Run: headless pygame with SDL's dummy video driver; simulated clock (each Clock.tick advances the game by its frame time, no real sleeping); random seed 0; keys injected as events and as key.get_pressed() state; mouse plan: one left click at the window centre at the start of phase 2, then a move to the lower-right quarter at the start of phase 3.
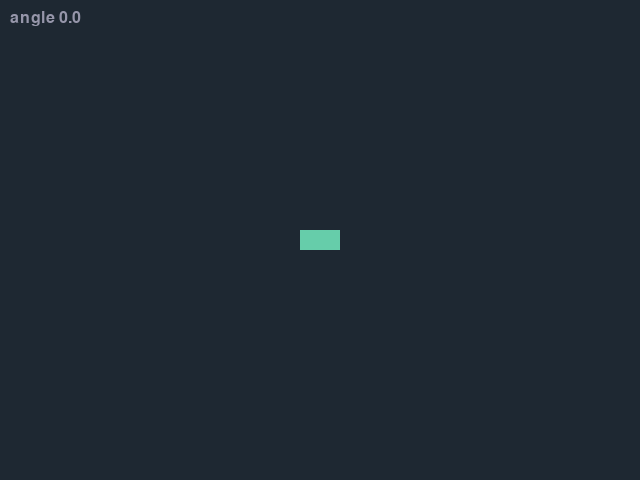
Frame 1 of 4 · flips 1–60 · no input
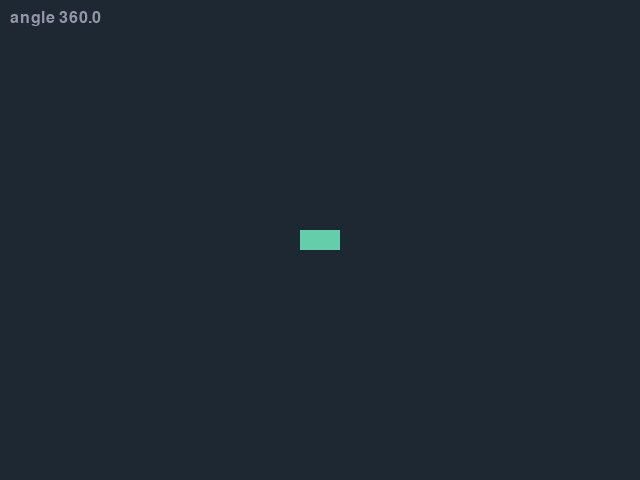
Frame 2 of 4 · flips 61–180 · clicked the window centre · tapped SPACE, RETURN · held RIGHT (→), D
Frame 3 of 4 · flips 181–300 · moved the mouse to the lower-right quarter · held DOWN (↓), S · screen unchanged from frame 2, image omitted
Frame 4 of 4 · flips 301–420 · held LEFT (←), A, UP (↑), W · screen same as frame 1, image omitted

The pygame program that drew these frames:

import pygame as pg
from pygame.math import Vector2


pg.init()
screen = pg.display.set_mode((640, 480))
screen_rect = screen.get_rect()

FONT = pg.font.Font(None, 24)
BULLET_IMAGE = pg.Surface((20, 11), pg.SRCALPHA)
pg.draw.polygon(BULLET_IMAGE, pg.Color('aquamarine1'),
                [(0, 0), (20, 5), (0, 11)])


class Bullet(pg.sprite.Sprite):

    def __init__(self, pos, angle):
        super().__init__()
        self.image = pg.transform.rotate(BULLET_IMAGE, -angle)
        self.rect = self.image.get_rect(center=pos)
        # To apply an offset to the start position,
        # create another vector and rotate it as well.
        offset = Vector2(40, 0).rotate(angle)
        # Then add the offset vector to the position vector.
        self.pos = Vector2(pos) + offset  # Center of the sprite.
        # Rotate the direction vector (1, 0) by the angle.
        # Multiply by desired speed.
        self.velocity = Vector2(1, 0).rotate(angle) * 9

    def update(self):
        self.pos += self.velocity  # Add velocity to pos to move the sprite.
        self.rect.center = self.pos  # Update rect coords.

        if not screen_rect.contains(self.rect):
            self.kill()


def main():
    clock = pg.time.Clock()
    cannon_img = pg.Surface((40, 20), pg.SRCALPHA)
    cannon_img.fill(pg.Color('aquamarine3'))
    cannon = cannon_img.get_rect(center=(320, 240))
    angle = 0
    bullet_group = pg.sprite.Group()  # Add bullets to this group.

    while True:
        for event in pg.event.get():
            if event.type == pg.QUIT:
                return
            elif event.type == pg.MOUSEBUTTONDOWN:
                # Left button fires a bullet from center with
                # current angle. Add the bullet to the bullet_group.
                if event.button == 1:
                    bullet_group.add(Bullet(cannon.center, angle))

        keys = pg.key.get_pressed()
        if keys[pg.K_a]:
            angle -= 3
        elif keys[pg.K_d]:
            angle += 3
        if keys[pg.K_SPACE]:
            bullet_group.add(Bullet(cannon.center, angle))

        # Rotate the cannon image.
        rotated_cannon_img = pg.transform.rotate(cannon_img, -angle)
        cannon = rotated_cannon_img.get_rect(center=cannon.center)

        bullet_group.update()

        # Draw
        screen.fill((30, 40, 50))
        screen.blit(rotated_cannon_img, cannon)
        bullet_group.draw(screen)
        txt = FONT.render('angle {:.1f}'.format(angle), True, (150, 150, 170))
        screen.blit(txt, (10, 10))
        pg.display.update()

        clock.tick(30)

if __name__ == '__main__':
    main()
    pg.quit()
